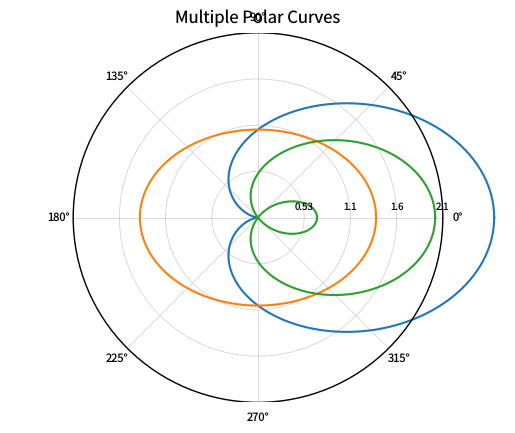

Recreate this plot in Python. (Note: this script raises an exception after producing the figure.)
"""polar-multi.py — Reference for examples/polar-multi.lisp"""
import matplotlib
matplotlib.use('Agg')
import matplotlib.pyplot as plt
from matplotlib.patches import Ellipse
import numpy as np

plt.rcParams['savefig.dpi'] = 100
plt.rcParams['text.hinting'] = 'none'

DW = 0.775 * 640
DH = 0.77 * 480
RADIUS_PX = 0.5 * min(DW, DH)
RX = RADIUS_PX / DW
RY = RADIUS_PX / DH
CX, CY = 0.5, 0.5


def draw_polar_background(ax, r_max):
    """Replicate CL polar-axes grid/labels in unit-space [0,1]x[0,1] coordinates."""
    bg = Ellipse((CX, CY), 2*RX, 2*RY, facecolor='white', edgecolor='none', zorder=0)
    ax.add_patch(bg)
    for frac in [0.25, 0.5, 0.75, 1.0]:
        g = Ellipse((CX, CY), 2*RX*frac, 2*RY*frac, fill=False,
                     edgecolor=(0.8, 0.8, 0.8), linewidth=0.5, zorder=1)
        ax.add_patch(g)
    for deg in range(0, 360, 45):
        rad = np.radians(deg)
        ax.plot([CX, CX + RX * np.cos(rad)], [CY, CY + RY * np.sin(rad)],
                color=(0.8, 0.8, 0.8), linewidth=0.5, zorder=1)
    boundary = Ellipse((CX, CY), 2*RX, 2*RY, fill=False,
                        edgecolor='black', linewidth=1.0, zorder=3)
    ax.add_patch(boundary)
    lrx = 1.08 * RADIUS_PX / DW
    lry = 1.08 * RADIUS_PX / DH
    for i, lbl in enumerate(['0°', '45°', '90°', '135°', '180°', '225°', '270°', '315°']):
        rad = np.radians(i * 45)
        ax.text(CX + lrx * np.cos(rad), CY + lry * np.sin(rad),
                lbl, ha='center', va='center', fontsize=8, zorder=4)
    for frac in [0.25, 0.5, 0.75, 1.0]:
        r_tick = r_max * frac
        ax.text(CX + frac * RX, CY + 5.0 / DH,
                f'{r_tick:.2G}', ha='center', va='bottom', fontsize=7, zorder=4)


fig, ax = plt.subplots(figsize=(6.4, 4.8))
ax.set_position([0.125, 0.11, 0.775, 0.77])
ax.axis('off')
ax.set_xlim(0, 1)
ax.set_ylim(0, 1)

theta = np.linspace(0, 2 * np.pi, 201)
r1 = 1.0 + np.cos(theta)       # cardioid
r2 = np.ones_like(theta)        # unit circle
r3 = 0.5 + np.cos(theta)        # limaçon

# r_max from all datasets combined (CL computes from merged data-lim)
r_max = float(max(np.max(np.abs(r1)), np.max(np.abs(r2)), np.max(np.abs(r3)))) * 1.05

draw_polar_background(ax, r_max)

for r, color in [(r1, 'C0'), (r2, 'C1'), (r3, 'C2')]:
    x_data = r * np.cos(theta) * 0.5 / r_max + 0.5
    y_data = r * np.sin(theta) * 0.5 / r_max + 0.5
    ax.plot(x_data, y_data, color=color, linewidth=1.5, zorder=2)

title_pad_px = 6.0 * (100.0 / 72.0) + 1.0
y_title = 1.0 + title_pad_px / DH
ax.text(0.5, y_title, 'Multiple Polar Curves',
        transform=ax.transAxes, ha='center', va='baseline', fontsize=12)

fig.savefig('reference_images/polar-multi.png')
print('Saved reference_images/polar-multi.png')
